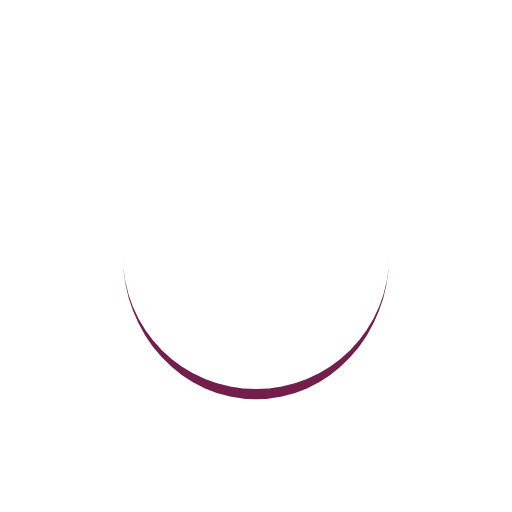
t = 0.00 s
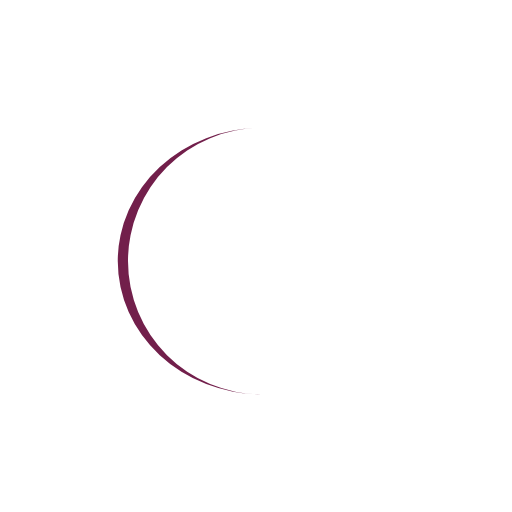
t = 0.25 s
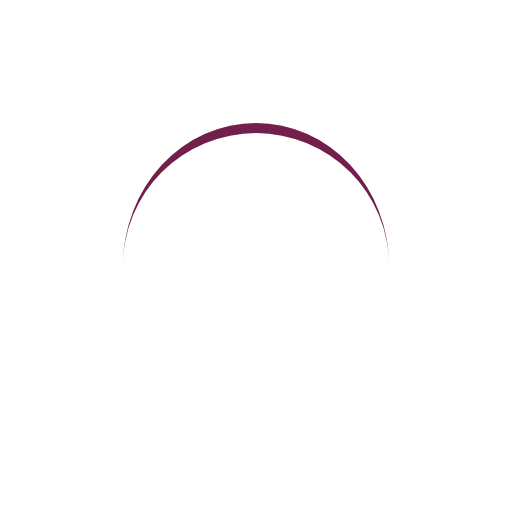
t = 0.50 s
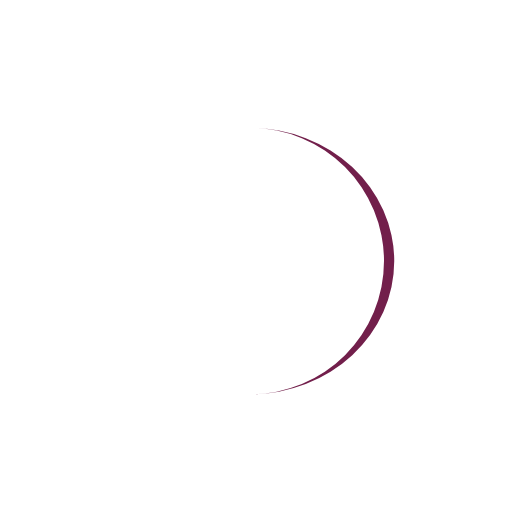
t = 0.75 s

The animated SVG that drew these frames (rendered in a browser with its animation timeline set to each time). Animation: 1 SMIL element (animateTransform=1); one cycle of 1.00 s, repeats indefinitely.

<?xml version="1.0" encoding="utf-8"?>
<svg xmlns="http://www.w3.org/2000/svg" xmlns:xlink="http://www.w3.org/1999/xlink" style="margin: auto; background: rgb(255, 255, 255); display: block; shape-rendering: auto;" width="210px" height="210px" viewBox="0 0 100 100" preserveAspectRatio="xMidYMid">
<path d="M24 50A26 26 0 0 0 76 50A26 28 0 0 1 24 50" fill="#721f4b" stroke="none">
  <animateTransform attributeName="transform" type="rotate" dur="1s" repeatCount="indefinite" keyTimes="0;1" values="0 50 51;360 50 51"></animateTransform>
</path>
<!-- [ldio] generated by https://loading.io/ --></svg>